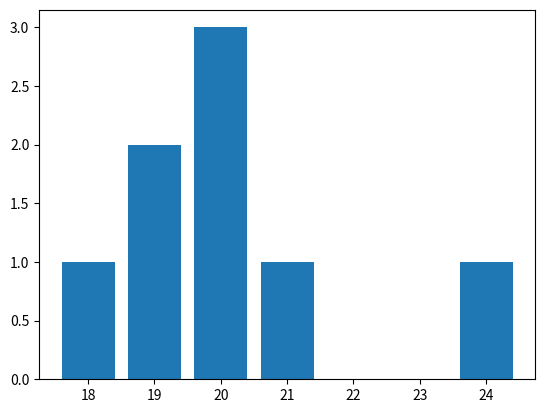

This chart was generated by the following Python code:
import matplotlib.pyplot as plt
import pandas as pd

df = pd.DataFrame({
    "Nombres":["Juan","Maria"
               ,"Pedro","Luis","Ana",
               "Fernanda","Angel","Carlos"],
    "Edad":[20,21,20,20,19,19,18,24]
})

frecuencia = df["Edad"].value_counts()
plt.bar(frecuencia.index,frecuencia.values)
plt.show()